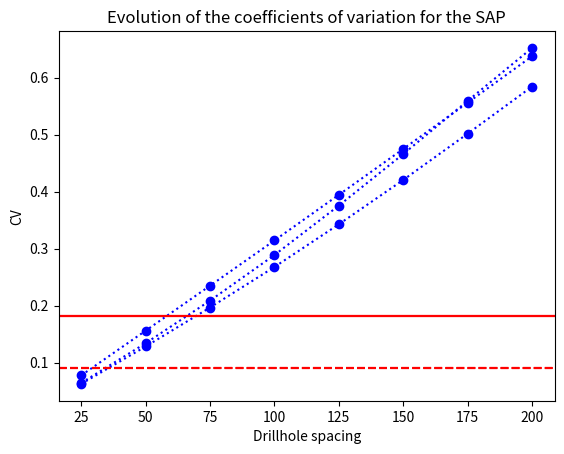

Python code for this plot:
# -*- coding: utf-8 -*-
"""
Created on Sun Feb 12 10:49:02 2023

@author: Alan.Troncoso
"""
import numpy as np
import random
from scipy.spatial import distance_matrix
from scipy.stats import norm
import matplotlib.pyplot as plt

def vario_sph(h,a,C):
    h = np.asarray(h)
    h = np.where(h>=a,a,h)
    asd = C*((3/2)*(abs(h)/a)-(1/2)*(abs(h)/a)**3)
    return(asd)

def vario_Renaldy(h):    
    vario = [None]*3
    vario[0] = 21.03+vario_sph(h,132.5,12.41)+vario_sph(h,739.2,5.57) #LIM
    vario[1] = 17.28+vario_sph(h,105.4,14.36)+vario_sph(h,1201,21.58) #FSAP
    vario[2] = 570.1+vario_sph(h,1201,527.93) #SAP
    return(vario)

def dist_V_V(block,disc_x,disc_y):
    #pos_1 gives the centroid of the discretized sub blocks
    #pos_2 gives random values in v
    pos_1 = np.zeros(shape=(disc_x*disc_y,2))
    pos_2 = np.zeros(shape=(disc_x*disc_y,2))
    corner_block_x = np.linspace(0,block,disc_x+1)
    corner_block_y = np.linspace(0,block,disc_y+1)
    count = 0
    for index_x,i in enumerate(np.delete(corner_block_x,-1)):
        for index_y,j in enumerate(np.delete(corner_block_y,-1)):
            pos_1[count] = [(corner_block_x[index_x]+corner_block_x[index_x+1])/2,(corner_block_y[index_y]+corner_block_y[index_y+1])/2]
            pos_2[count] = [(random.uniform(corner_block_x[index_x],corner_block_x[index_x+1])),random.uniform(corner_block_y[index_y],corner_block_y[index_y+1])]
            count=count+1

    dist_matrix_var = distance_matrix(pos_1,pos_2).flatten() 
    return(dist_matrix_var,pos_1,pos_2)

def dist_v_V(block,disc_x,disc_y):
    #pos_1 gives the centroid of the block
    #pos_2 gives random values in v
    pos_1 = np.zeros(1)
    pos_2 = np.zeros(shape=(disc_x*disc_y,2))
    corner_block_x = np.linspace(0,block,disc_x+1)
    corner_block_y = np.linspace(0,block,disc_y+1)
    
    pos_1 = np.linspace(0,block,2)
    pos_1 = np.array([[(pos_1[0]+pos_1[1])/2,(pos_1[0]+pos_1[1])/2]])
    count = 0
    for index_x,i in enumerate(np.delete(corner_block_x,-1)):
        for index_y,j in enumerate(np.delete(corner_block_y,-1)):
            pos_2[count] = [(random.uniform(corner_block_x[index_x],corner_block_x[index_x+1])),random.uniform(corner_block_y[index_y],corner_block_y[index_y+1])]
            count=count+1

    dist_matrix_var = distance_matrix(pos_1,pos_2).flatten()
    return(dist_matrix_var,pos_1,pos_2)



def gamma_dist(n_runs,dist):
    b = np.zeros(n_runs)
    for i in np.arange(n_runs):
        vario = 1+vario_sph(dist,200,9)
        b[i] = np.mean(vario)
    return(np.mean(b))

def gamma_dist_renaldy(n_runs,dist):
    b = np.reshape(np.zeros(n_runs*3),[3,n_runs])
    b_aux = np.zeros(3)
    for i in np.arange(n_runs):
        vario = vario_Renaldy(dist)
        b[0] = np.mean(vario[0])
        b[1] = np.mean(vario[1])
        b[2] = np.mean(vario[2])
    b_aux[0] = np.mean(b[0])
    b_aux[1] = np.mean(b[1])
    b_aux[2] = np.mean(b[2])
    return(b_aux)



##########################################################################################################
#RUN single test
##########################################################################################################

#input

block = 50
disc_x = 20
disc_y = 20
mean = np.array([6.04,5.77,32.23])
n_runs = 10
mine_surface = np.array([95000,84000,57000])
############################################

#s_0_quarter = 1/(mean**2)*(2*gamma_dist_renaldy(n_runs,dist_v_V(block, disc_x, disc_y)[0])-gamma_dist_renaldy(n_runs, dist_V_V(block, disc_x, disc_y)[0]))*block**2
s_0_quarter = 1/(mean**2)*(2*gamma_dist_renaldy(n_runs,dist_v_V(block, disc_x, disc_y)[0])-gamma_dist_renaldy(n_runs, dist_V_V(block, disc_x, disc_y)[0]))*block**2
CoV_quarterly = np.sqrt(s_0_quarter/mine_surface)
CoV_yearly = CoV_quarterly/2
print(CoV_quarterly)
print(CoV_yearly)
d = 0.15
p = 0.10
CV_interval_quaterly = -d/norm.ppf(p/2)
CV_internal_yearly = 1/2*CV_interval_quaterly
print(CV_interval_quaterly)
print(CV_internal_yearly)

##########################################################################################################
#RUN array
##########################################################################################################

#block = np.array([25,50,75,100,150,200])
block = np.arange(25,225,25)
disc_x = 20
disc_y = 20
mean = np.array([6.04,5.77,32.23])
n_runs = 10
mine_surface = np.array([95000,84000,57000])
############################################
s_0_quarter = np.reshape(np.zeros(3*len(block)),[len(block),3])
s_0_yearly = np.reshape(np.zeros(3*len(block)),[len(block),3])
CoV_quarterly = np.reshape(np.zeros(3*len(block)),[len(block),3])
CoV_yearly = np.reshape(np.zeros(3*len(block)),[len(block),3])


for i in np.arange(len(block)):
    s_0_quarter[i] = 1/(mean**2)*(2*gamma_dist_renaldy(n_runs,dist_v_V(block[i], disc_x, disc_y)[0])-gamma_dist_renaldy(n_runs, dist_V_V(block[i], disc_x, disc_y)[0]))*block[i]**2
    CoV_quarterly[i] = np.sqrt(s_0_quarter[i]/mine_surface)
    CoV_yearly[i] = CoV_quarterly[i]/2
print(CoV_quarterly)
print(CoV_yearly)
d = 0.15
p = 0.10
CV_interval_quaterly = -d/norm.ppf(p/2)
CV_internal_yearly = 1/2*CV_interval_quaterly
print(CV_interval_quaterly)
print(CV_internal_yearly)

################################################
#Plots###################
################

plt.plot(block,CoV_quarterly[:,0],'o:b')
plt.axhline(y = 2*CV_interval_quaterly, color = 'r', linestyle = '-')
plt.axhline(y = CV_interval_quaterly, color = 'r', linestyle = '--')
plt.xlabel("Drillhole spacing")
plt.ylabel("CV")
plt.title("Evolution of the coefficients of variation for the LIM")


plt.plot(block,CoV_quarterly[:,1],'o:b')
plt.axhline(y = 2*CV_interval_quaterly, color = 'r', linestyle = '-')
plt.axhline(y = CV_interval_quaterly, color = 'r', linestyle = '--')
plt.xlabel("Drillhole spacing")
plt.ylabel("CV")
plt.title("Evolution of the coefficients of variation for the FSAP")


plt.plot(block,CoV_quarterly[:,2],'o:b')
plt.axhline(y = 2*CV_interval_quaterly, color = 'r', linestyle = '-')
plt.axhline(y = CV_interval_quaterly, color = 'r', linestyle = '--')
plt.xlabel("Drillhole spacing")
plt.ylabel("CV")
plt.title("Evolution of the coefficients of variation for the SAP")


plt.show()



